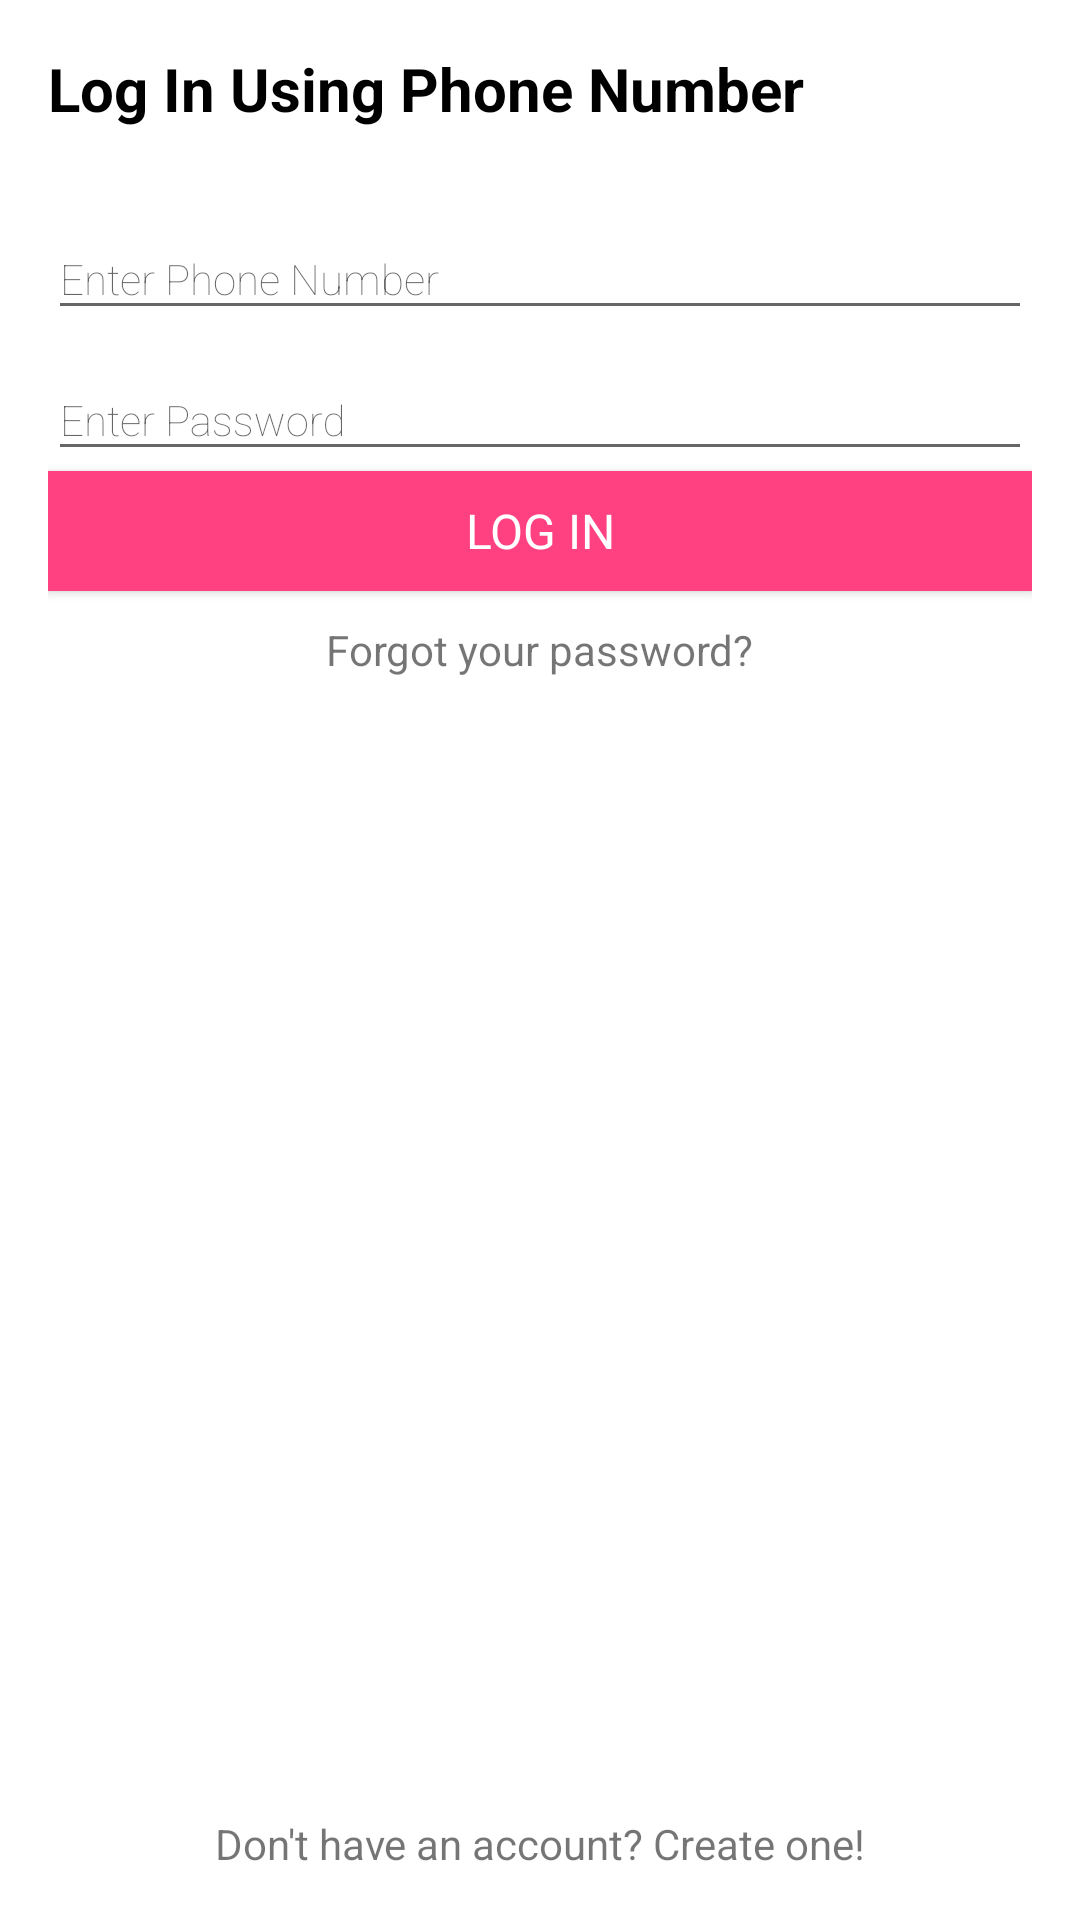

This screen was rendered from an Android layout file. Write that file and the resources it references.
<!-- AndroidManifest.xml: application theme BaseAppTheme -->
<!-- res/layout/activity_main.xml -->
<?xml version="1.0" encoding="utf-8"?>
<RelativeLayout xmlns:android="http://schemas.android.com/apk/res/android"
    xmlns:app="http://schemas.android.com/apk/res-auto"
    xmlns:tools="http://schemas.android.com/tools"
    android:layout_width="match_parent"
    android:layout_height="match_parent"
    android:background="@android:color/white"
    tools:context="com.android.shiyas.bookaground.activities.LoginActivity">

    <LinearLayout
        android:layout_width="match_parent"
        android:layout_height="wrap_content"
        android:layout_margin="16dp"
        android:orientation="vertical">

        <TextView
            android:layout_width="wrap_content"
            android:layout_height="wrap_content"
            android:fontFamily="sans-serif"
            android:text="@string/log_in_using_phoneNumber"
            android:textColor="@android:color/black"
            android:textSize="20sp"
            android:layout_marginBottom="10dp"
            android:textStyle="bold" />


        <android.support.design.widget.TextInputLayout
            android:id="@+id/phoneNumberWrapper"
            android:layout_width="match_parent"
            android:layout_height="wrap_content"
            android:layout_marginTop="10dp">

            <EditText
                android:id="@+id/phoneNumber"
                android:layout_width="match_parent"
                android:layout_height="wrap_content"
                android:fontFamily="sans-serif-thin"
                android:textSize="14sp"
                android:hint="@string/enter_phone_number"
                android:inputType="phone" />

        </android.support.design.widget.TextInputLayout>


        <android.support.design.widget.TextInputLayout
            android:id="@+id/passwordWrapper"
            android:layout_width="match_parent"
            android:layout_height="wrap_content">

            <EditText
                android:id="@+id/password"
                android:layout_width="match_parent"
                android:layout_height="wrap_content"
                android:fontFamily="sans-serif-thin"
                android:textSize="14sp"
                android:hint="@string/enter_password"
                android:inputType="textPassword" />

        </android.support.design.widget.TextInputLayout>

        <Button
            android:layout_width="match_parent"
            android:layout_height="40dp"
            android:fontFamily="sans-serif-thin"
            android:text="@string/login"
            android:onClick="login"
            android:textColor="@android:color/white"
            android:background="@color/colorAccent"
            android:textSize="16sp"
            android:textStyle="bold" />

        <TextView
            android:id="@+id/forgotPassword"
            android:layout_width="wrap_content"
            android:layout_height="wrap_content"
            android:fontFamily="sans-serif-thin"
            android:layout_gravity="center_horizontal"
            android:onClick="forgotPassword"
            android:layout_marginTop="10dp"
            android:text="@string/forgot_password"
            android:textStyle="bold" />

    </LinearLayout>



    <TextView
        android:id="@+id/signUp"
        android:layout_width="wrap_content"
        android:layout_height="wrap_content"
        android:fontFamily="sans-serif-thin"
        android:layout_alignParentBottom="true"
        android:layout_marginBottom="16dp"
        android:layout_centerHorizontal="true"
        android:layout_marginTop="10dp"
        android:onClick="createNewAccount"
        android:text="@string/create_new_account"
        android:textStyle="bold" />

</RelativeLayout>
<!-- resources referenced by this layout -->
<resources>
  <color name="colorAccent">#FF4081</color>
  <string name="create_new_account">Don\'t have an account? "<b>"Create one!"</b>"</string>
  <string name="enter_password">Enter Password</string>
  <string name="enter_phone_number">Enter Phone Number</string>
  <string name="forgot_password">Forgot your password?</string>
  <string name="log_in_using_phoneNumber">Log In Using Phone Number</string>
  <string name="login">LOG IN</string>
  <style name="BaseAppTheme" parent="Theme.AppCompat.Light.NoActionBar">
          <item name="windowActionBar">false</item>
          <item name="windowNoTitle">true</item>
  
  
          <item name="colorPrimary">@android:color/white</item>
          <item name="colorPrimaryDark">@android:color/white</item>
          <item name="colorAccent">@color/colorAccent</item>
          <item name="android:windowTranslucentStatus">true</item>
          <item name="android:statusBarColor">@android:color/transparent</item>
  
          
          <item name="android:windowActivityTransitions">true</item>
  
          
          <item name="android:windowEnterTransition">@transition/explode</item>
          <item name="android:windowExitTransition">@transition/explode</item>
  
          
          <item name="android:windowSharedElementEnterTransition">
              @transition/change_image_transform</item>
          <item name="android:windowSharedElementExitTransition">
              @transition/change_image_transform</item>
      </style>
</resources>
